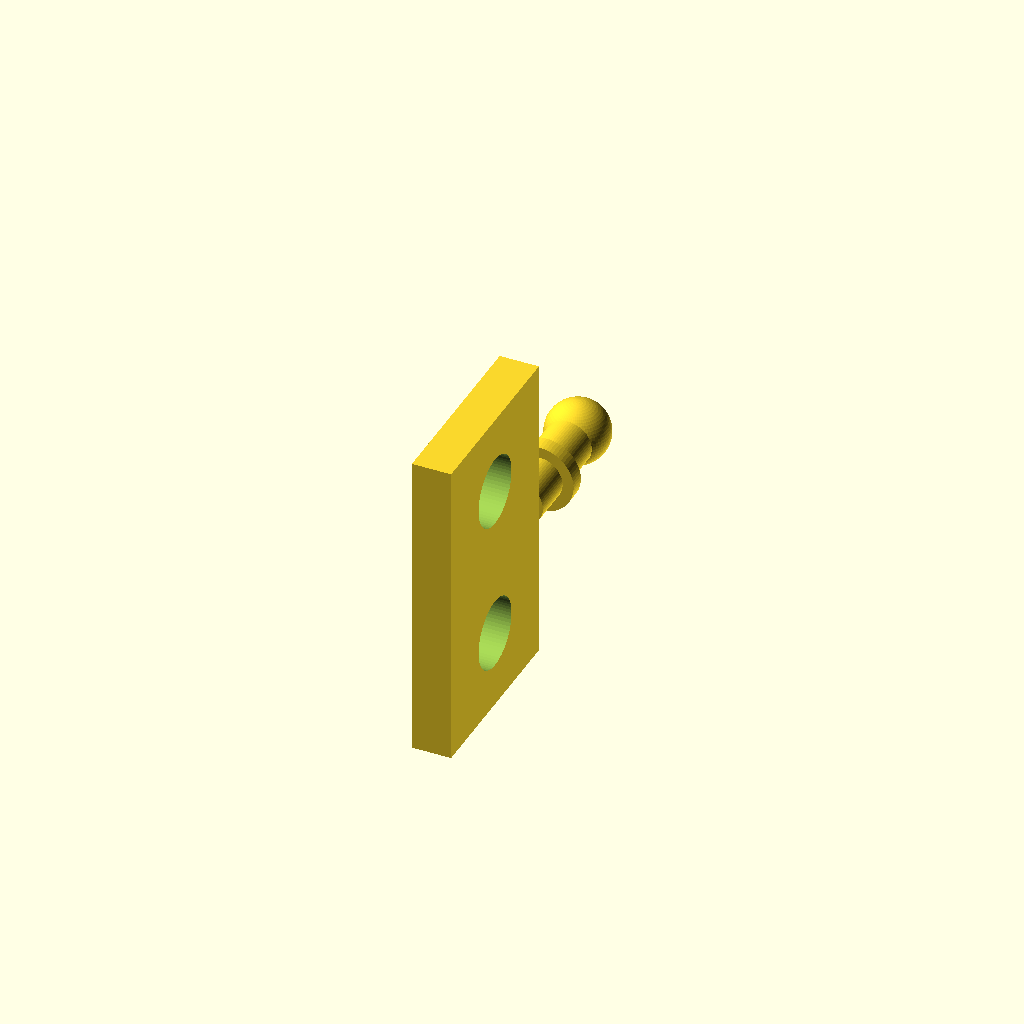
Cell 1 — every parameter at its default value.
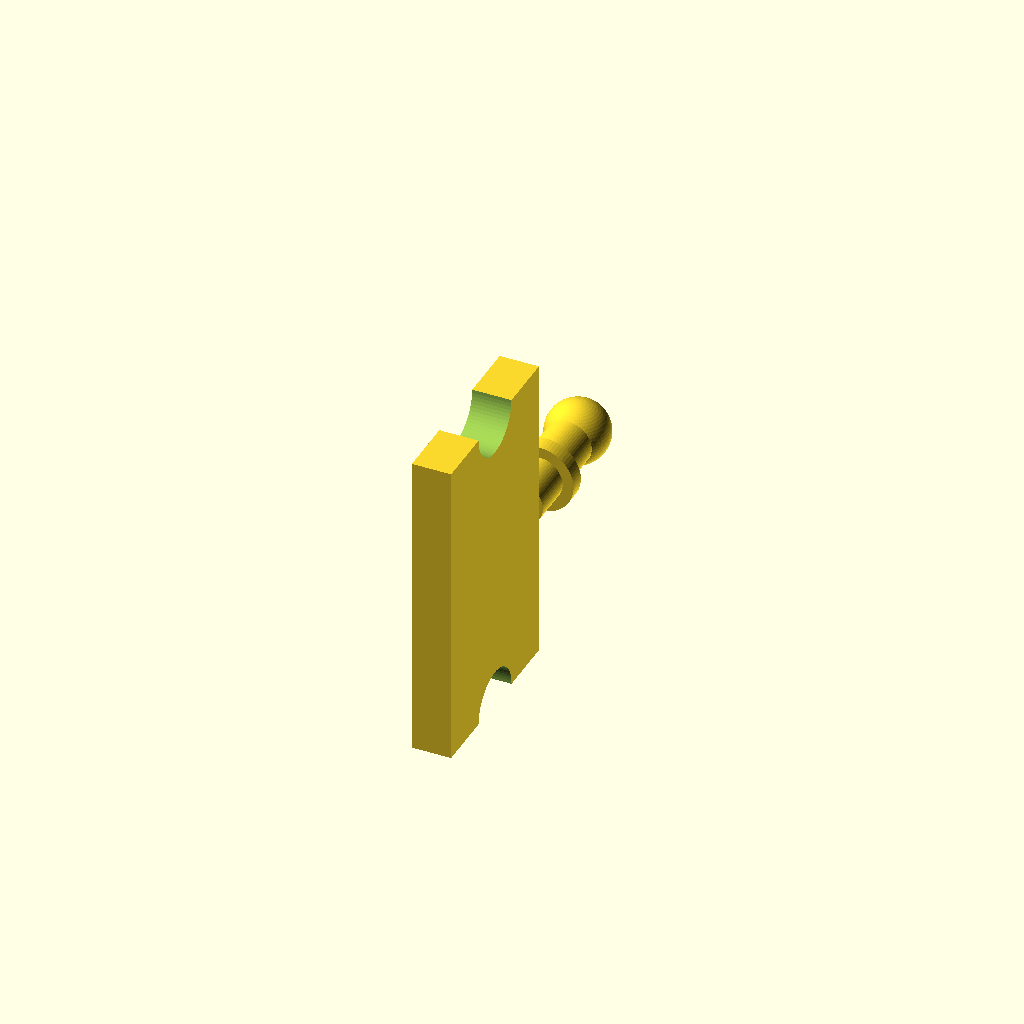
Cell 2: hole_sp = 20 (everything else at default).
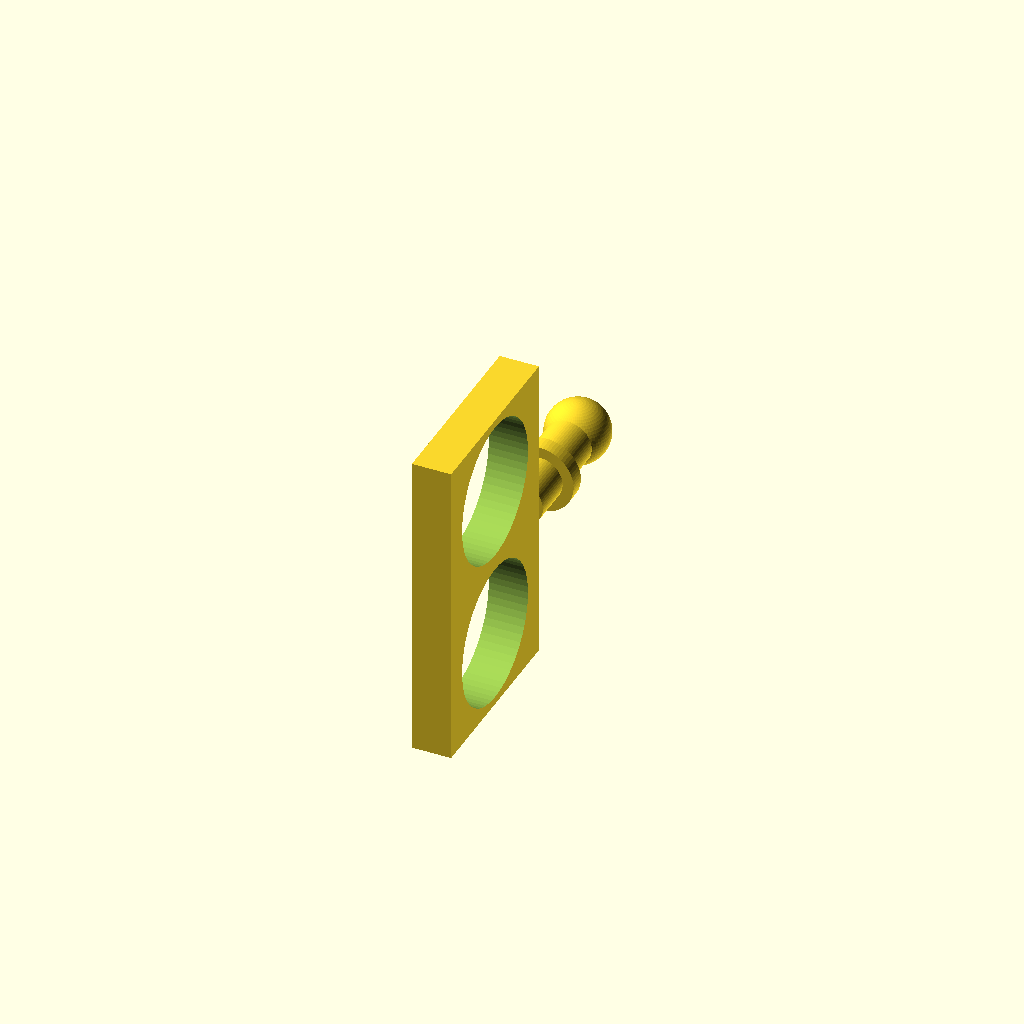
Cell 3: the same model with hole_d = 9.
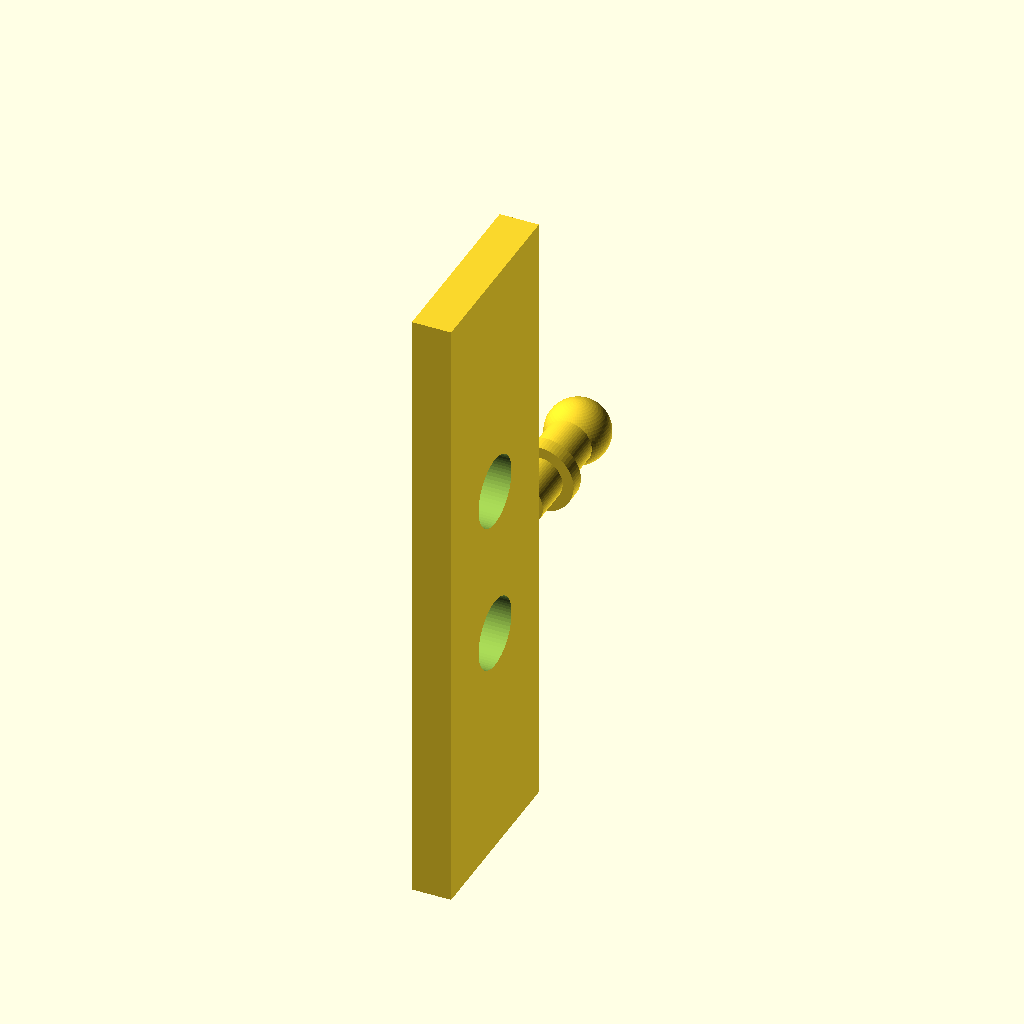
Cell 4: the same model with plate_l = 40.
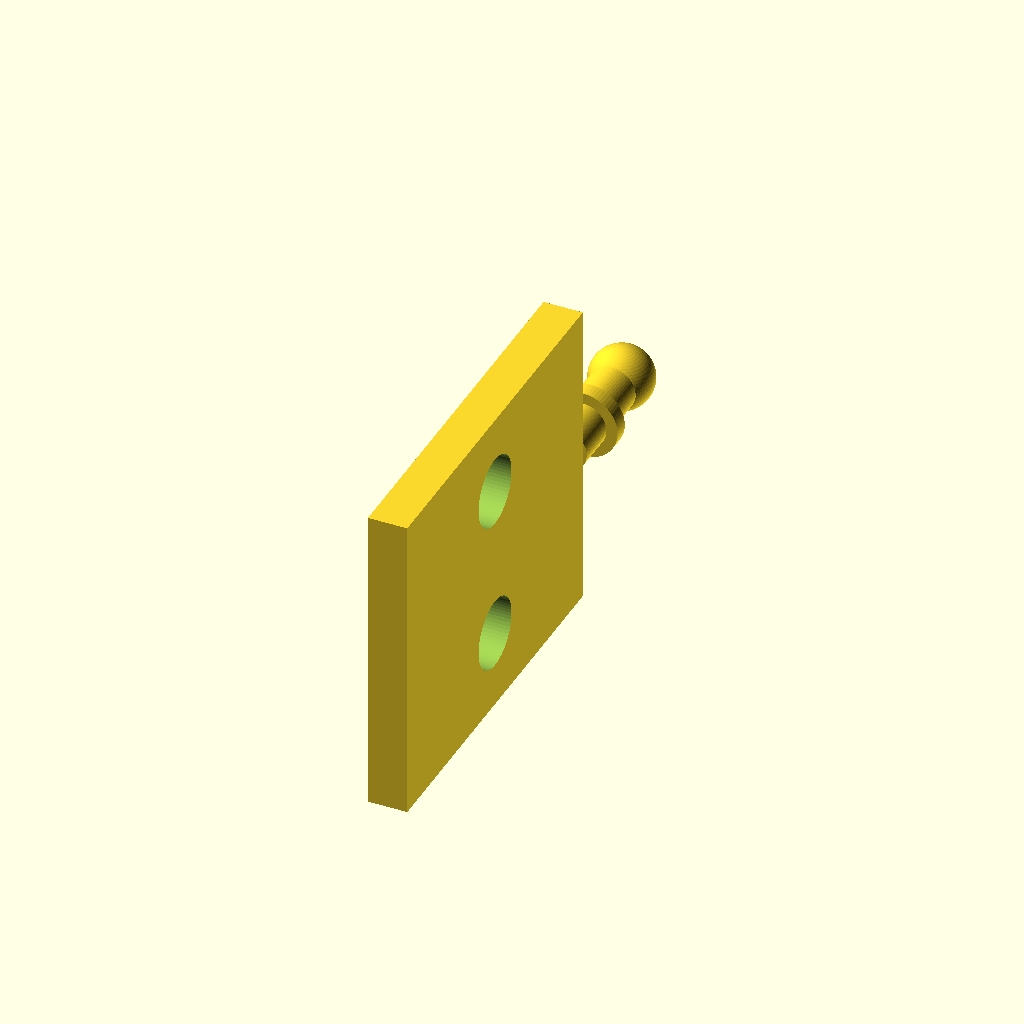
Cell 5: the same model with plate_w = 24.
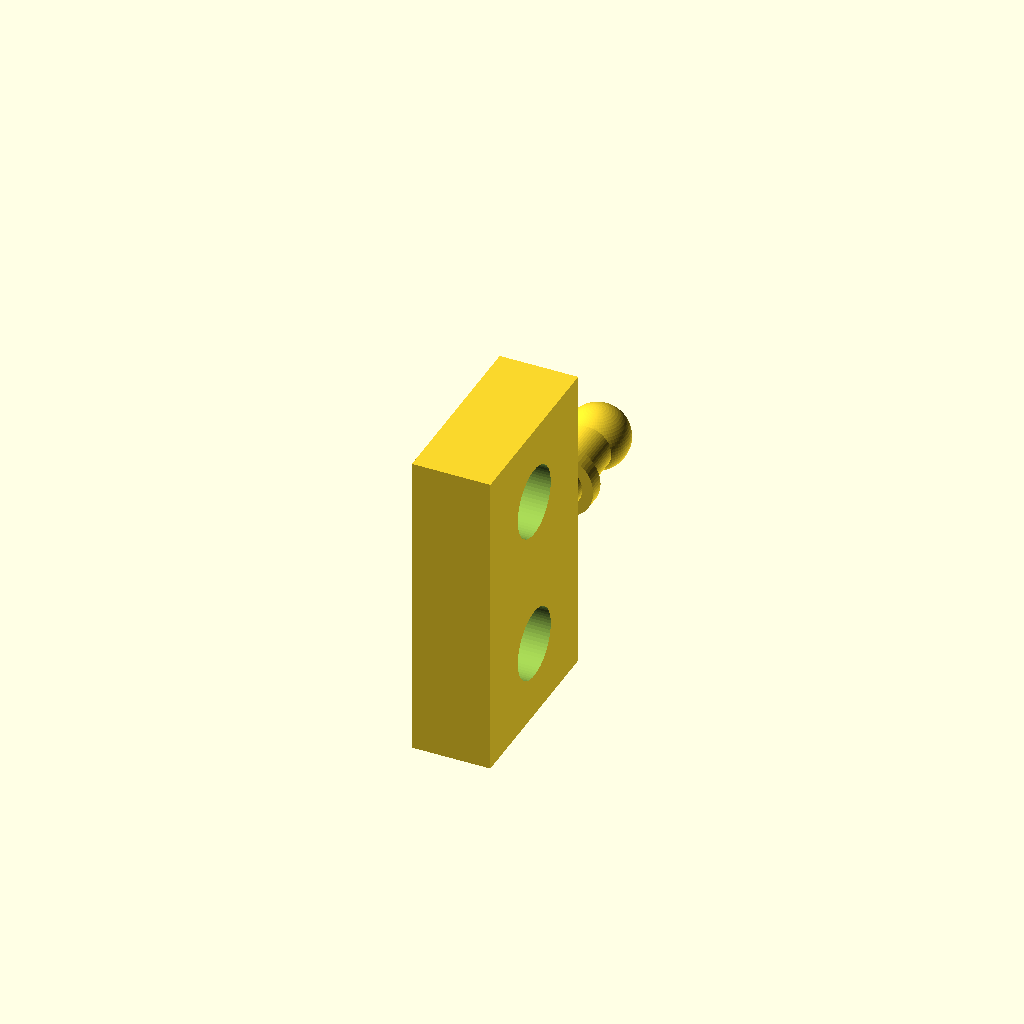
Cell 6 — plate_t set to 5, the other parameters unchanged.
All cells are drawn from one camera (rotation 55°, 0°, 25°, orthographic, colour scheme Cornfield), so only the parameter changes between them.
Source of the model, hardware/scad/bar_hook.scad:
// ============================================================
//  载荷条挂钩 —— 拧在载荷条"自由端"的 2 个孔上
//  底板竖立(厚沿X)；螺丝孔沿 X(上下间距10)；横杆沿 +Y 伸出，球朝 +Y
//  钩头(带小球的杆)做成和 推杆挡片夹 一样: 杆 → 挡肩 → 凹槽 → 球
//  ---- 用前改下面"实测"参数 ----
// ============================================================

$fn = 64;

// ---- 实测 ----
hole_sp  = 10;     // 条自由端 2 孔间距(上下)
hole_d   = 4.5;    // M4 过孔(沿 X)
// ---- 结构 ----
plate_l  = 20;     // 板长(沿 Z)
plate_w  = 12;     // 板宽(沿 Y, 按金属条实际 12)
plate_t  = 2.5;    // 板厚(沿 X) — 法兰面到条面仅3mm间隙，取2.5留0.5
hook_len = 10;     // 杆+球 总长
hook_d   = 3.0;    // 杆径(原始值)
ball_d   = 4.0;    // 顶端小球(= 拉簧环内径 Ø4)
rod_l    = hook_len - ball_d/2;   // 杆长
groove_d = 2.2;    // 凹槽(颈)直径
groove_w = 1.5;    // 凹槽宽(≈ 拉簧线径)
flange_d = 4.4;    // 凹槽下方挡肩直径(稍大于环孔 Ø4, 把环卡住)
flange_h = 1.0;    // 挡肩厚
hook_z   = 0;      // 横杆中心高(相对孔心, 0=与孔心同高=离地36mm)
gy       = plate_w/2 + rod_l - ball_d/2 - 0.8 - groove_w;  // 凹槽底(球下 0.8, 沿杆)

module bar_hook() {
    difference() {
        union() {
            // 竖立底板: x 0..plate_t, y ±plate_w/2, z ±plate_l/2
            translate([0, -plate_w/2, -plate_l/2])
                cube([plate_t, plate_w, plate_l]);
            // 横杆：从板 +Y 边沿伸出，位于板厚中线(x=plate_t/2)、z=hook_z
            translate([plate_t/2, plate_w/2, hook_z]) rotate([-90,0,0])
                cylinder(d=hook_d, h=rod_l);
            // 顶端小球(朝 +Y)
            translate([plate_t/2, plate_w/2+rod_l, hook_z]) sphere(d=ball_d);
            // 挡肩(凹槽下方): 与顶球一起把拉簧圆环卡在凹槽里
            translate([plate_t/2, gy - flange_h, hook_z]) rotate([-90,0,0])
                cylinder(d=flange_d, h=flange_h);
        }
        // 2×M4 沿 X，间距 hole_sp
        for (sz=[-1,1])
            translate([-1, 0, sz*hole_sp/2]) rotate([0,90,0])
                cylinder(d=hole_d, h=plate_t+2);
        // (凹槽/颈已取消 → 防断)
    }
}

bar_hook();
// 导出 bar_hook.stl
Customizer parameters (derived from the source; name, type, default, range or options):
hole_sp: number, default 10
hole_d: number, default 4.5
plate_l: number, default 20
plate_w: number, default 12
plate_t: number, default 2.5
hook_len: number, default 10
hook_d: number, default 3
ball_d: number, default 4
groove_d: number, default 2.2
groove_w: number, default 1.5
flange_d: number, default 4.4
flange_h: number, default 1
hook_z: number, default 0
